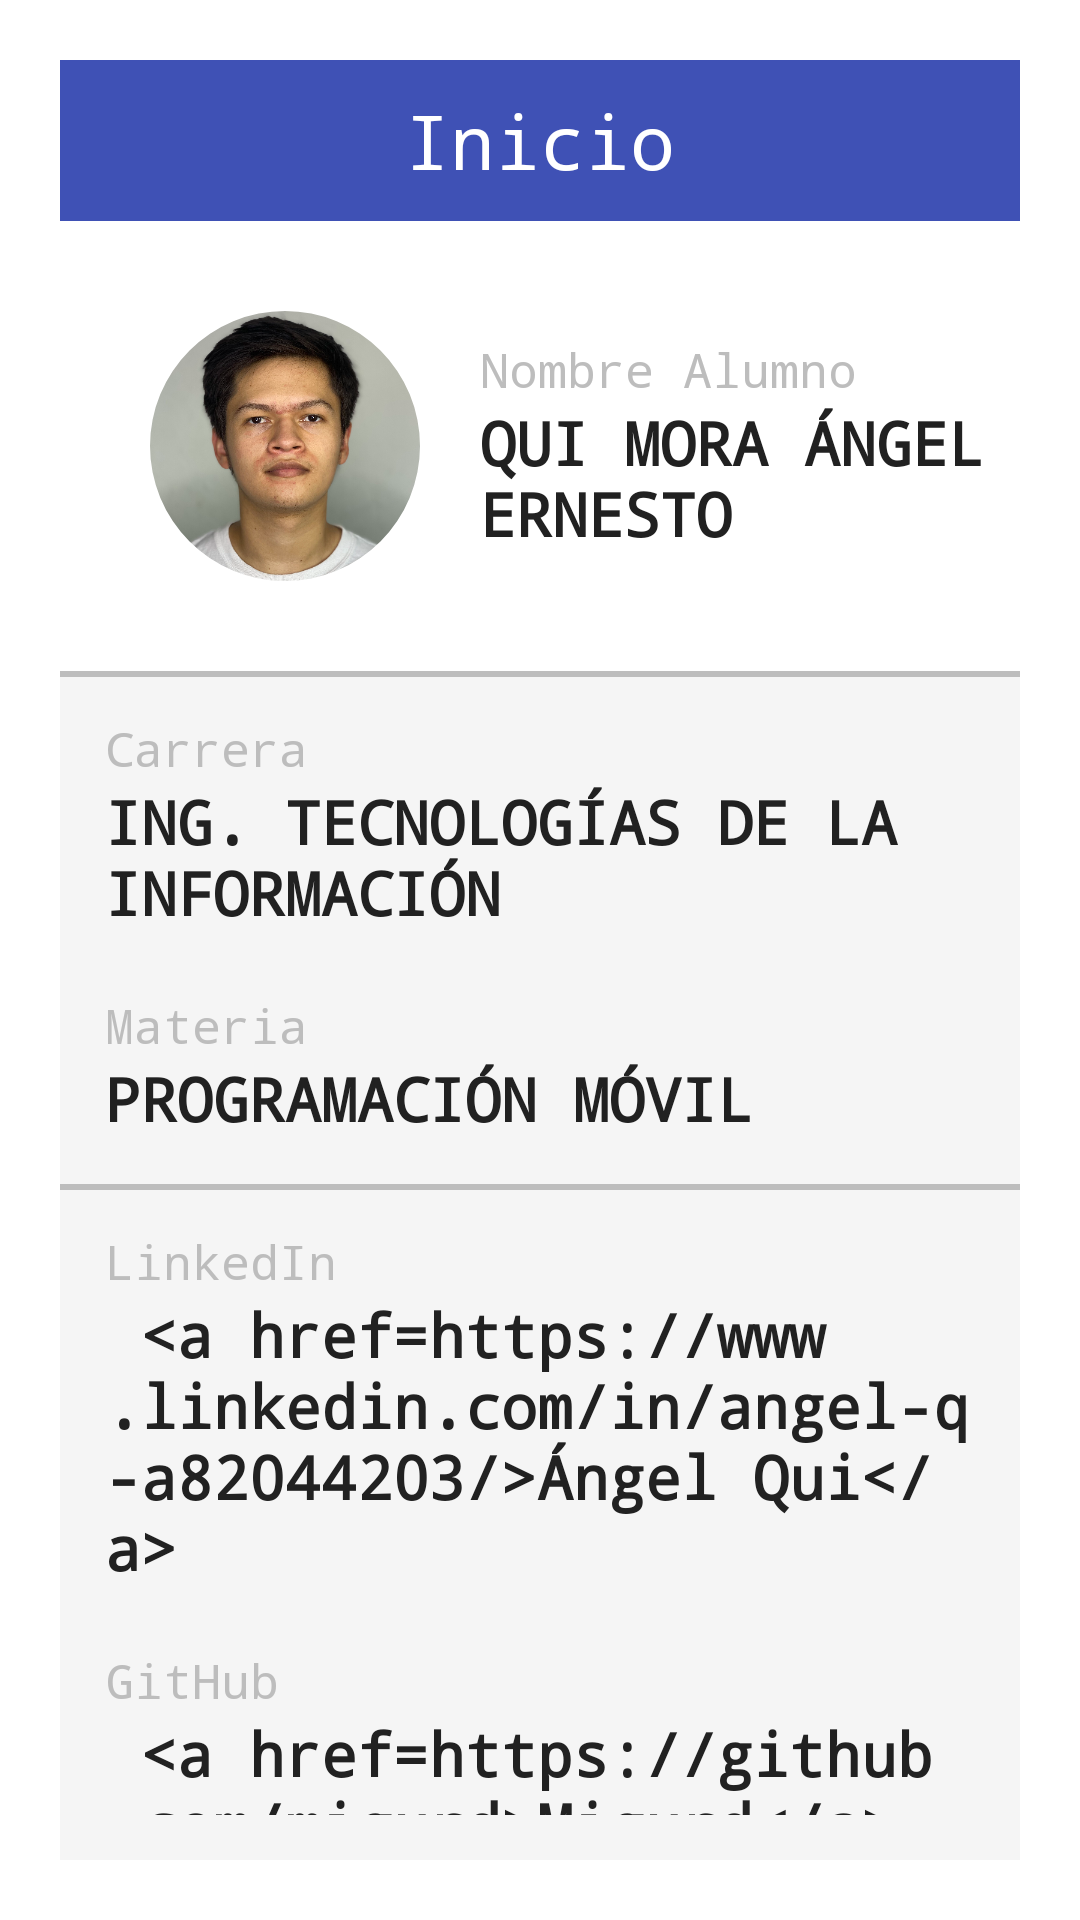

Here is an Android app screen rendered from its layout file. Give the layout XML and the strings, colors and styles it references.
<!-- AndroidManifest.xml: application theme Base.Theme.ButtonNavigation -->
<!-- res/layout/fragment_home.xml -->
<?xml version="1.0" encoding="utf-8"?>
<FrameLayout xmlns:android="http://schemas.android.com/apk/res/android"
    xmlns:tools="http://schemas.android.com/tools"
    android:layout_width="match_parent"
    android:layout_height="match_parent"
    xmlns:app="http://schemas.android.com/apk/res-auto"
    tools:context=".HomeFragment">

    
    <LinearLayout
        android:layout_width="match_parent"
        android:layout_height="match_parent"
        android:orientation="vertical"
        android:padding="20sp">

        <TextView
            android:layout_width="match_parent"
            android:layout_height="wrap_content"
            android:text="@string/sfrmHome"
            android:textSize="25sp"
            android:textColor="@color/white"
            android:padding="10sp"
            android:gravity="center"
            android:background="@color/miColor"/>


        <LinearLayout
            android:layout_width="match_parent"
            android:layout_height="wrap_content"
            android:layout_gravity="center"
            android:padding="10sp"
            android:gravity="center">
            <LinearLayout
                android:layout_width="wrap_content"
                android:layout_height="match_parent"
                android:padding="15sp">
                <com.google.android.material.imageview.ShapeableImageView
                    android:layout_width="100dp"
                    android:layout_height="100dp"
                    android:padding="5sp"
                    android:src="@mipmap/alumno"
                    android:layout_gravity="center_vertical"
                    app:shapeAppearanceOverlay="@style/roundedImageView" />
            </LinearLayout>
            <LinearLayout
                android:layout_width="wrap_content"
                android:layout_height="match_parent"
                android:gravity="center_vertical"
                android:orientation="vertical">
                <TextView
                    android:layout_width="wrap_content"
                    android:layout_height="wrap_content"
                    android:textSize="16sp"
                    android:textColor="@color/grey"
                    android:text="Nombre Alumno" />
                <TextView
                    android:layout_width="wrap_content"
                    android:layout_height="wrap_content"
                    android:textSize="20sp"
                    android:text="@string/alumno"
                    android:textStyle="bold"/>
            </LinearLayout>
        </LinearLayout>

        <LinearLayout
            android:layout_width="match_parent"
            android:layout_height="wrap_content"
            style="@style/LineDividerStyle"
            android:padding="5sp"
            android:orientation="vertical">
            
            <LinearLayout
                android:layout_width="wrap_content"
                android:layout_height="wrap_content"
                android:gravity="center_vertical"
                android:padding="10sp"
                android:orientation="vertical">
                <TextView
                    android:layout_width="wrap_content"
                    android:layout_height="wrap_content"
                    android:textSize="16sp"
                    android:textColor="@color/grey"
                    android:text="Carrera" />
                <TextView
                    android:layout_width="wrap_content"
                    android:layout_height="wrap_content"
                    android:textSize="20sp"
                    android:text="@string/carrera"
                    android:textStyle="bold"/>
            </LinearLayout>

            
            <LinearLayout
                android:layout_width="wrap_content"
                android:layout_height="wrap_content"
                android:gravity="center_vertical"
                android:padding="10sp"
                android:orientation="vertical">
                <TextView
                    android:layout_width="wrap_content"
                    android:layout_height="wrap_content"
                    android:textSize="16sp"
                    android:textColor="@color/grey"
                    android:text="Materia" />
                <TextView
                    android:layout_width="wrap_content"
                    android:layout_height="wrap_content"
                    android:textSize="20sp"
                    android:text="@string/materia" android:textStyle="bold"/>
            </LinearLayout>
        </LinearLayout>

        <LinearLayout
            android:layout_width="match_parent"
            android:layout_height="wrap_content"
            style="@style/LineDividerStyle"
            android:padding="5sp"
            android:orientation="vertical">
            <LinearLayout
                android:layout_width="wrap_content"
                android:layout_height="wrap_content"
                android:gravity="center_vertical"
                android:padding="10sp"
                android:orientation="vertical">
                <TextView
                    android:layout_width="wrap_content"
                    android:layout_height="wrap_content"
                    android:textSize="16sp"
                    android:textColor="@color/grey"
                    android:text="LinkedIn" />
                <TextView
                    android:id="@+id/linkedin"
                    android:layout_width="wrap_content"
                    android:layout_height="wrap_content"
                    android:textSize="20sp"
                    android:textColorLink="@color/blueLink"
                    android:text="@string/linkedin"
                    android:textStyle="bold"/>
            </LinearLayout>
            <LinearLayout
                android:layout_width="wrap_content"
                android:layout_height="wrap_content"
                android:gravity="center_vertical"
                android:padding="10sp"
                android:orientation="vertical">
                <TextView
                    android:layout_width="wrap_content"
                    android:layout_height="wrap_content"
                    android:textSize="16sp"
                    android:textColor="@color/grey"
                    android:text="GitHub" />
                <TextView
                    android:id="@+id/github"
                    android:layout_width="wrap_content"
                    android:layout_height="wrap_content"
                    android:textSize="20sp"
                    android:textColorLink="@color/blueLink"
                    android:text="@string/github" android:textStyle="bold"/>
            </LinearLayout>
        </LinearLayout>
    </LinearLayout>
</FrameLayout>
<!-- resources referenced by this layout -->
<resources>
  <color name="blueLink">#1E88E5</color>
  <color name="grey">#BDBDBD</color>
  <color name="miColor">#3F51B5</color>
  <color name="white">#FFFFFF</color>
  <string name="alumno">QUI MORA ÁNGEL ERNESTO</string>
  <string name="carrera">ING. TECNOLOGÍAS DE LA INFORMACIÓN</string>
  <string name="github">
          
          &lt;a href="https://github.com/migurd"&gt;Migurd&lt;/a&gt;
          
      </string>
  <string name="linkedin">
          
          &lt;a href="https://www.linkedin.com/in/angel-q-a82044203/"&gt;Ángel Qui&lt;/a&gt;
          
      </string>
  <string name="materia">PROGRAMACIÓN MÓVIL</string>
  <string name="sfrmHome">Inicio</string>
  <style name="LineDividerStyle">
          <item name="android:background">@drawable/line_divider</item>
      </style>
  <style name="roundedImageView">
          <item name="cornerFamily">rounded</item>
          <item name="cornerSize">50%</item>
      </style>
  <style name="Base.Theme.ButtonNavigation" parent="Theme.MaterialComponents.DayNight.NoActionBar">
          
          <item name="colorPrimary">@color/primaryColor</item>
          <item name="colorPrimaryVariant">@color/primaryDarkColor</item>
          <item name="colorOnPrimary">@color/onPrimaryColor</item>
          <item name="colorSecondary">@color/secondaryColor</item>
          <item name="colorSecondaryVariant">@color/secondaryDarkColor</item>
          <item name="colorOnSecondary">@color/onSecondaryColor</item>
          <item name="android:textViewStyle">@style/TextViewStyle</item>
          <item name="android:editTextStyle">@style/EditTextStyle</item>
          <item name="android:buttonStyle">@style/ButtonStyle</item>
          <item name="android:colorBackground">@color/backgroundColor</item>
      </style>
  <!-- drawable line_divider (drawable) -->
  <?xml version="1.0" encoding="utf-8"?>
  <layer-list xmlns:android="http://schemas.android.com/apk/res/android">
      <item>
          <shape android:shape="rectangle">
              <solid android:color="@color/grey" />
          </shape>
      </item>
      <item android:top="2dp" >
          // add android:right="5dp" and android:left="5dp" for border on left and right
          <shape android:shape="rectangle">
              <solid android:color="@color/fondo" />
          </shape>
      </item>
  </layer-list>
  <color name="primaryColor">#6200EE</color>
  <color name="primaryDarkColor">#3700B3</color>
  <color name="onPrimaryColor">#FFFFFF</color>
  <color name="secondaryColor">#03DAC6</color>
  <color name="secondaryDarkColor">#018786</color>
  <color name="onSecondaryColor">#000000</color>
  <style name="TextViewStyle" parent="android:Widget.TextView">
          <item name="android:fontFamily">monospace</item>
          <item name="android:textColor">@color/black</item>
          <item name="android:textSize">16sp</item>
      </style>
  <style name="EditTextStyle" parent="android:Widget.EditText">
          <item name="android:fontFamily">monospace</item>
          <item name="android:textColor">@color/black</item>
          <item name="android:textSize">16sp</item>
          <item name="android:textColorHint">@color/hintColor</item>
          <item name="android:background">@drawable/edit_text_background</item> 
      </style>
  <style name="ButtonStyle" parent="Widget.MaterialComponents.Button">
          <item name="android:fontFamily">monospace</item>
          <item name="android:textColor">@color/white</item>
          <item name="backgroundTint">@color/miColor</item>
          <item name="android:padding">12dp</item>
      </style>
  <color name="backgroundColor">#FFFFFF</color>
  <color name="fondo">#F5F5F5</color>
  <color name="black">#212121</color>
  <color name="hintColor">#8A8A8A</color>
  <!-- drawable edit_text_background (drawable) -->
  <shape xmlns:android="http://schemas.android.com/apk/res/android">
      <solid android:color="@color/white" />
      <corners android:radius="4dp" />
      <stroke
          android:width="1dp"
          android:color="@color/primaryColor" />
  </shape>
</resources>
